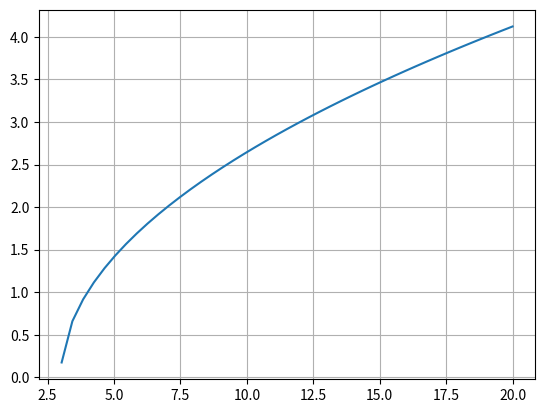

Recreate this plot in Python. (Note: this script raises an exception after producing the figure.)
"""2. **How do you handle a function with a restricted domain 
    and still keep the original array shape?**
   Example: (f(x)=\sqrt{x-3})."""

import numpy as np
import matplotlib.pyplot as plt

x = np.linspace(-20,20,100)

y = np.full_like(x, np.nan)

mask = x >= 3

y[mask] = np.sqrt(x[mask] - 3)

plt.plot(x,y)
plt.grid()
plt.show()

np.zer

"""How do you build a clean pipeline where output from one function becomes input to another, but only after validation?
Example: compute g(x)=log(x+2), then feed that into h(u)=u
2
+1.
Some values will fail early. You need to decide what gets passed forward."""

x = np.linspace()
